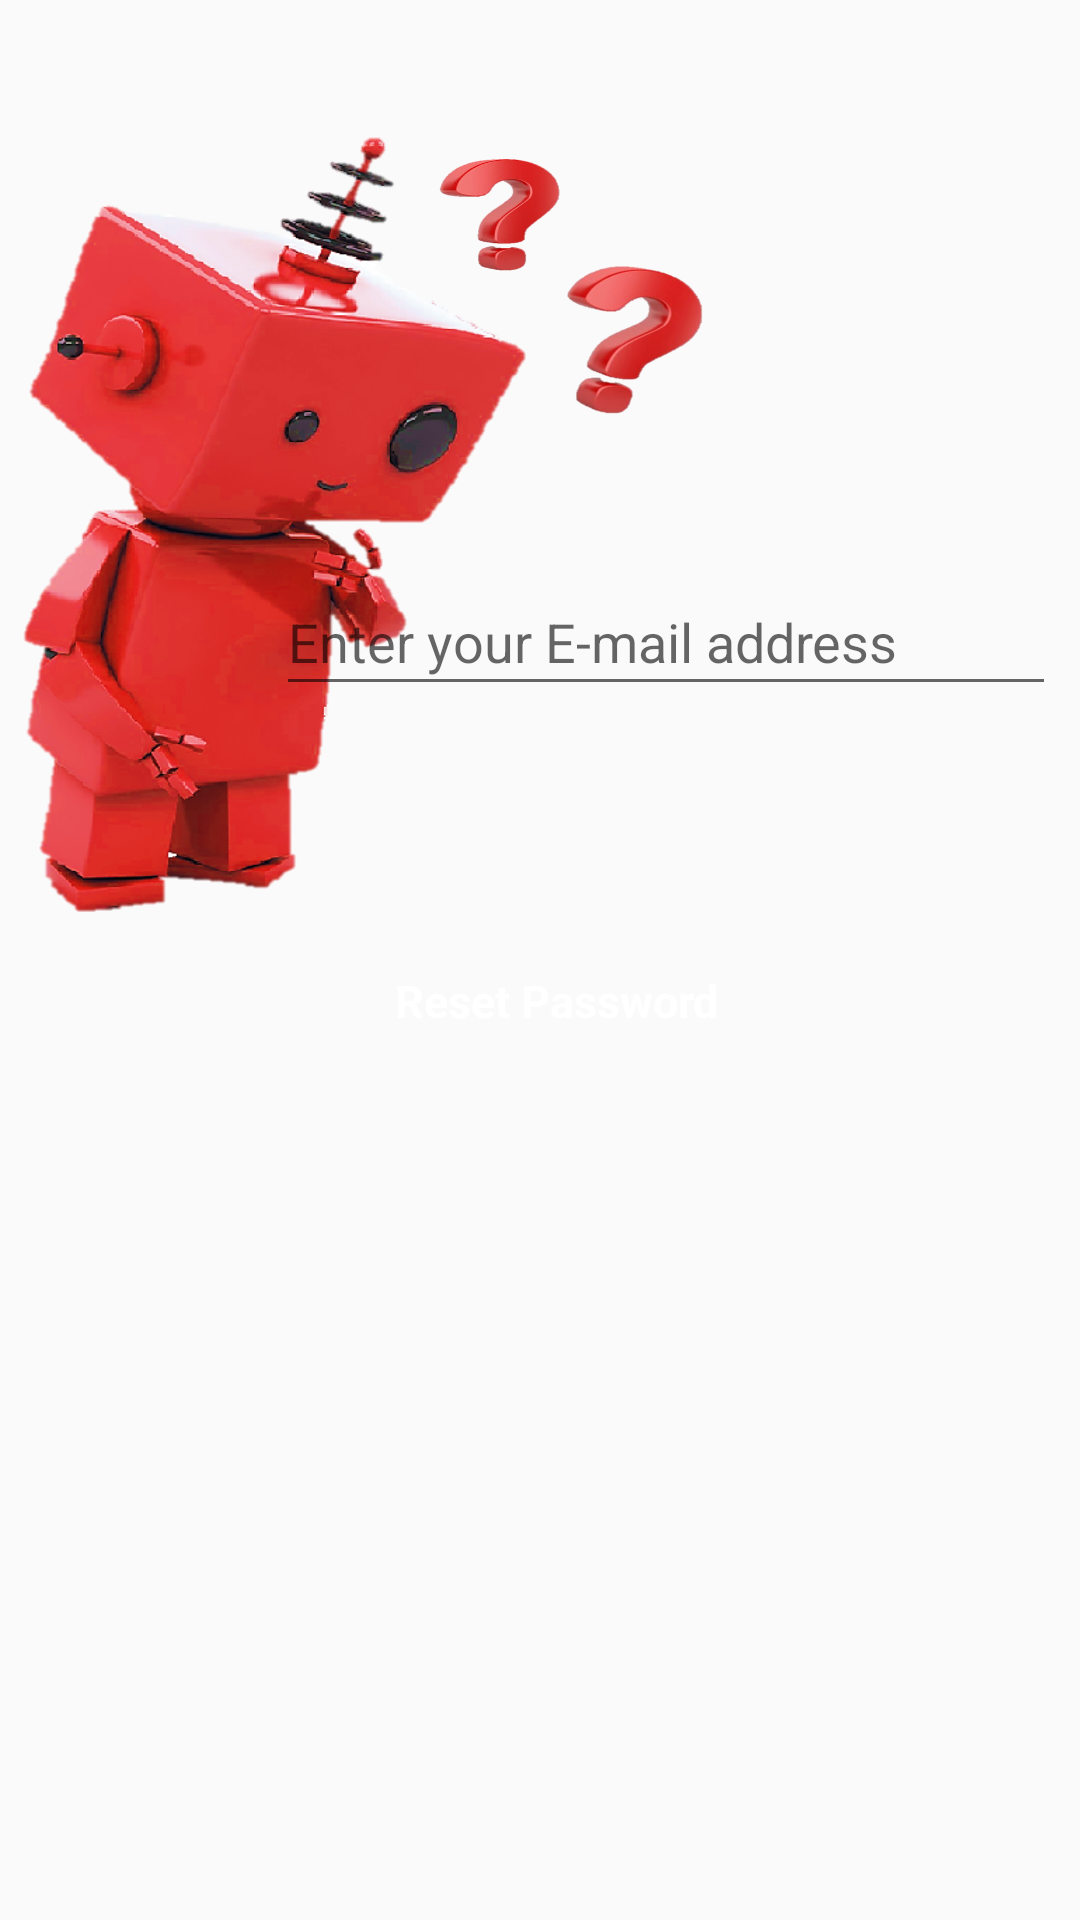

The Android layout XML behind this screen, and the referenced resources:
<!-- AndroidManifest.xml: application theme AppTheme -->
<!-- res/layout/activity_forgot_password.xml -->
<?xml version="1.0" encoding="utf-8"?>
<androidx.constraintlayout.widget.ConstraintLayout xmlns:android="http://schemas.android.com/apk/res/android"
    xmlns:app="http://schemas.android.com/apk/res-auto"
    xmlns:tools="http://schemas.android.com/tools"
    android:layout_width="match_parent"
    android:layout_height="match_parent"
    tools:context=".ForgotPassword">

    <ImageView
        android:id="@+id/imageView6"
        android:layout_width="179dp"
        android:layout_height="264dp"
        android:layout_marginTop="40dp"
        android:scaleType="fitXY"
        app:layout_constraintStart_toStartOf="parent"
        app:layout_constraintTop_toTopOf="parent"
        app:srcCompat="@drawable/robo" />

    <ImageView
        android:id="@+id/imageView7"
        android:layout_width="48dp"
        android:layout_height="50dp"
        android:layout_marginStart="8dp"
        android:layout_marginLeft="8dp"
        android:layout_marginTop="48dp"
        android:scaleType="fitXY"
        app:layout_constraintStart_toEndOf="@+id/imageView6"
        app:layout_constraintTop_toTopOf="@+id/imageView6"
        app:srcCompat="@drawable/q" />

    <ImageView
        android:id="@+id/imageView8"
        android:layout_width="42dp"
        android:layout_height="39dp"
        android:layout_marginTop="12dp"
        android:scaleType="fitXY"
        app:layout_constraintEnd_toStartOf="@+id/imageView7"
        app:layout_constraintTop_toTopOf="@+id/imageView6"
        app:srcCompat="@drawable/qmark" />

    <EditText
        android:id="@+id/email_for_reset"
        android:layout_width="260dp"
        android:layout_height="46dp"
        android:layout_marginEnd="8dp"
        android:layout_marginRight="8dp"
        android:ems="10"
        android:hint="@string/enter_email"
        android:inputType="textEmailAddress"
        app:layout_constraintBottom_toBottomOf="parent"
        app:layout_constraintEnd_toEndOf="parent"
        app:layout_constraintTop_toTopOf="parent"
        app:layout_constraintVertical_bias="0.319" />

    <Button
        android:id="@+id/reset_pass"
        style="?android:attr/buttonBarStyle"
        android:layout_width="134dp"
        android:layout_height="51dp"
        android:layout_marginTop="48dp"
        android:background="@drawable/corner_round"
        android:text="@string/reset_password"
        android:textColor="#ffffff"
        android:textSize="15sp"
        app:layout_constraintBottom_toBottomOf="parent"
        app:layout_constraintEnd_toEndOf="parent"
        app:layout_constraintHorizontal_bias="0.523"
        app:layout_constraintStart_toStartOf="parent"
        app:layout_constraintTop_toBottomOf="@+id/email_for_reset"
        app:layout_constraintVertical_bias="0.081" />

    <ProgressBar
        android:id="@+id/progressBar_reset"
        style="?android:attr/progressBarStyle"
        android:layout_width="62dp"
        android:layout_height="59dp"
        android:visibility="invisible"
        app:layout_constraintBottom_toBottomOf="parent"
        app:layout_constraintEnd_toEndOf="parent"
        app:layout_constraintHorizontal_bias="0.515"
        app:layout_constraintStart_toStartOf="parent"
        app:layout_constraintTop_toTopOf="parent"
        app:layout_constraintVertical_bias="0.59" />
</androidx.constraintlayout.widget.ConstraintLayout>
<!-- resources referenced by this layout -->
<resources>
  <!-- drawable q: png bitmap (drawable, 57633 bytes) -->
  <!-- drawable qmark: png bitmap (drawable, 46148 bytes) -->
  <!-- drawable robo: png bitmap (drawable, 179193 bytes) -->
  <string name="enter_email">Enter your E-mail address</string>
  <string name="reset_password"><b>Reset Password</b></string>
  <style name="AppTheme" parent="Theme.AppCompat.Light.DarkActionBar">
          
          <item name="colorPrimary">#222222</item>
          <item name="colorPrimaryDark">@color/grey</item>
          <item name="colorAccent">@color/colorAccent</item>
          <item name="android:windowIsTranslucent">true</item>
      </style>
  <color name="grey">#282828</color>
  <color name="colorAccent">#D81B60</color>
</resources>
